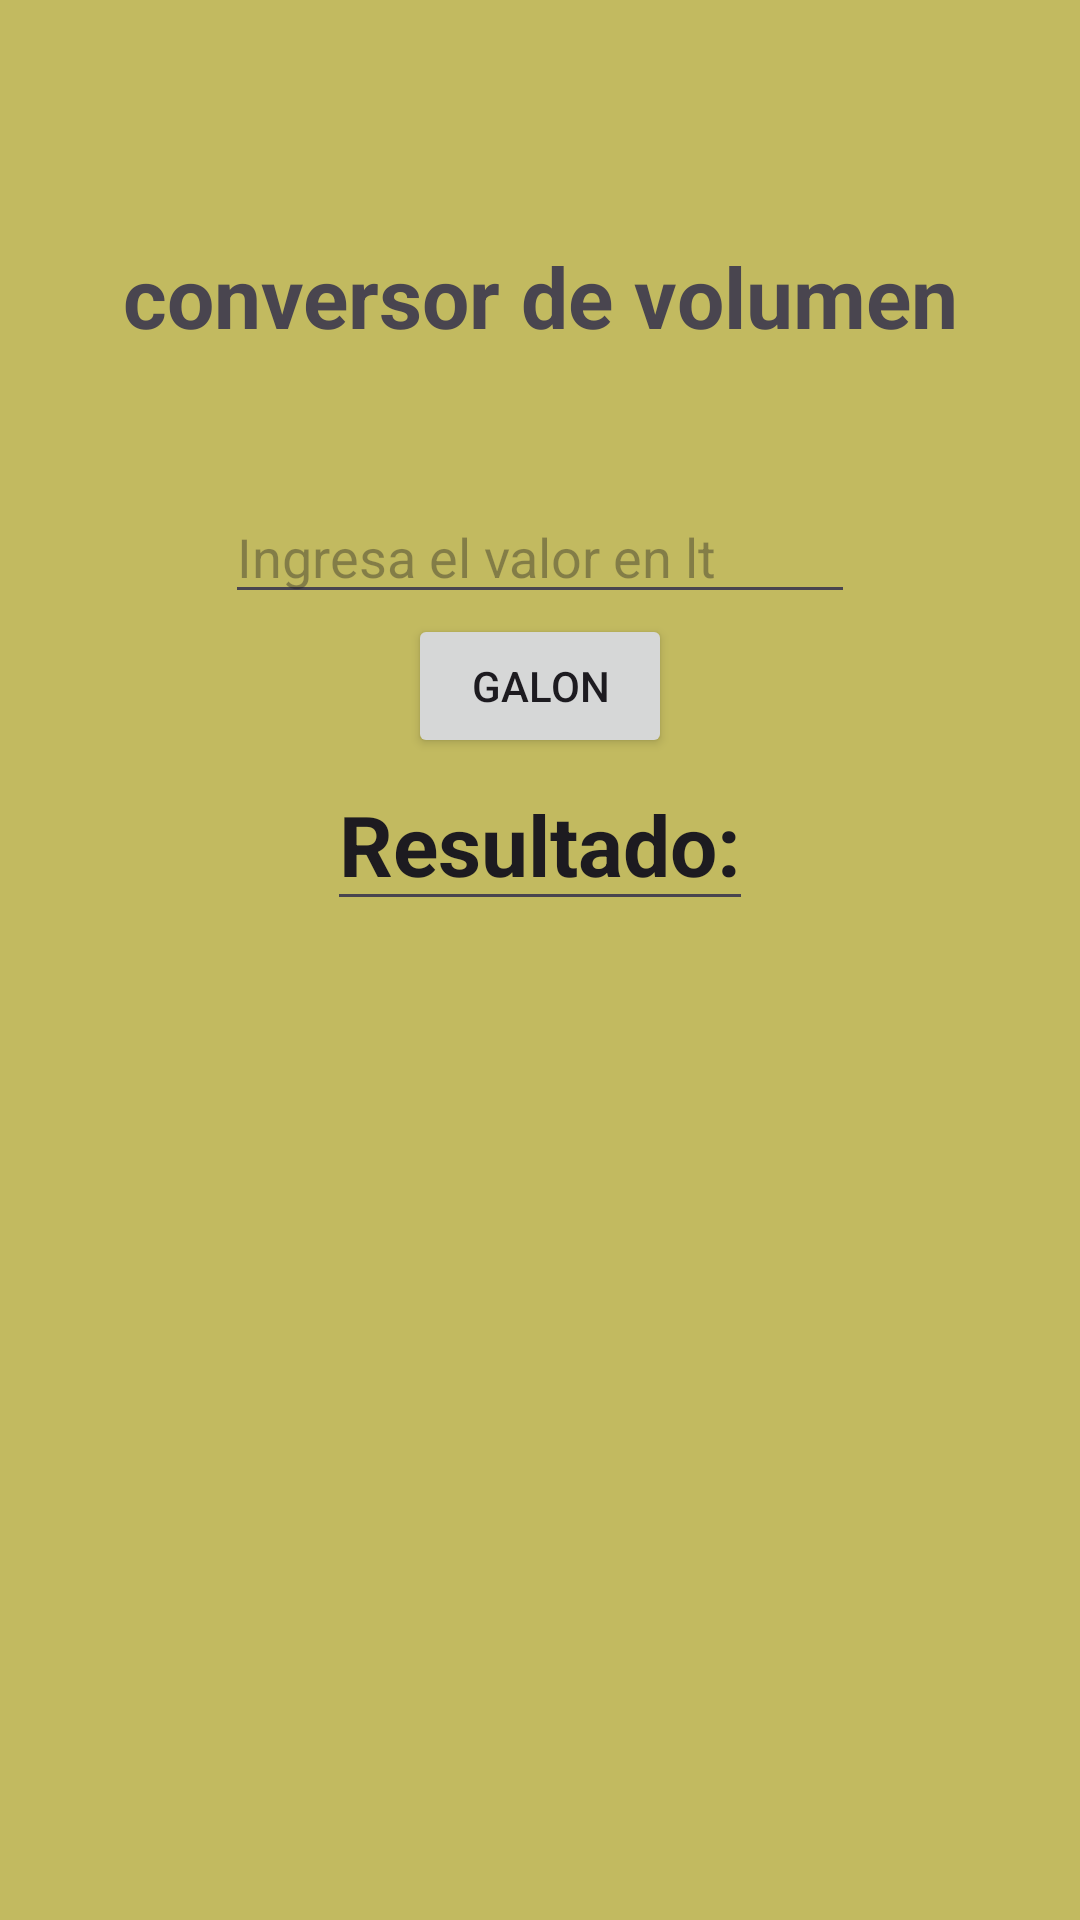

Here is an Android app screen rendered from its layout file. Give the layout XML and the strings, colors and styles it references.
<!-- AndroidManifest.xml: application theme Theme.Convertidor1 -->
<!-- res/layout/fragment_four.xml -->
<?xml version="1.0" encoding="utf-8"?>
<androidx.constraintlayout.widget.ConstraintLayout xmlns:android="http://schemas.android.com/apk/res/android"
    xmlns:tools="http://schemas.android.com/tools"
    android:layout_width="match_parent"
    android:layout_height="match_parent"
    xmlns:app="http://schemas.android.com/apk/res-auto"
    tools:context=".fragment_four"
    android:background="@color/gris">

    <TextView
        android:id="@+id/label"
        android:layout_width="wrap_content"
        android:layout_height="wrap_content"
        android:text="conversor de volumen"
        android:textSize="28sp"
        android:textStyle="bold"
        app:layout_constraintTop_toTopOf="parent"
        app:layout_constraintStart_toStartOf="parent"
        app:layout_constraintEnd_toEndOf="parent"
        android:layout_marginTop="80dp"
        />

    <EditText
        android:id="@+id/cantidad"
        android:layout_width="wrap_content"
        android:layout_height="wrap_content"
        android:hint="Ingresa el valor en lt"
        android:ems="10"
        android:inputType="numberDecimal"
        app:layout_constraintTop_toBottomOf="@id/label"
        app:layout_constraintStart_toStartOf="parent"
        app:layout_constraintEnd_toEndOf="parent"
        android:layout_marginTop="46dp"/>


    <Button
        android:id="@+id/galon"
        android:text="galon"
        android:layout_width="wrap_content"
        android:layout_height="wrap_content"
        app:layout_constraintTop_toBottomOf="@id/cantidad"
        app:layout_constraintStart_toStartOf="parent"
        app:layout_constraintEnd_toEndOf="parent"/>



    <EditText
        android:id="@+id/resultado"
        android:layout_width="wrap_content"
        android:layout_height="wrap_content"
        android:text="Resultado:"
        android:textSize="28sp"
        android:textStyle="bold"
        app:layout_constraintTop_toBottomOf="@id/galon"
        app:layout_constraintStart_toStartOf="parent"
        app:layout_constraintEnd_toEndOf="parent"
        android:layout_marginBottom="50dp"
        />

</androidx.constraintlayout.widget.ConstraintLayout>
<!-- resources referenced by this layout -->
<resources>
  <color name="gris">#C2BA60</color>
  <style name="Theme.Convertidor1" parent="Base.Theme.Convertidor1" />
  <style name="Base.Theme.Convertidor1" parent="Theme.Material3.DayNight.NoActionBar">
          
           <item name="colorPrimary">@color/skyblue</item>
      </style>
  <color name="skyblue">#00ADD8</color>
</resources>
